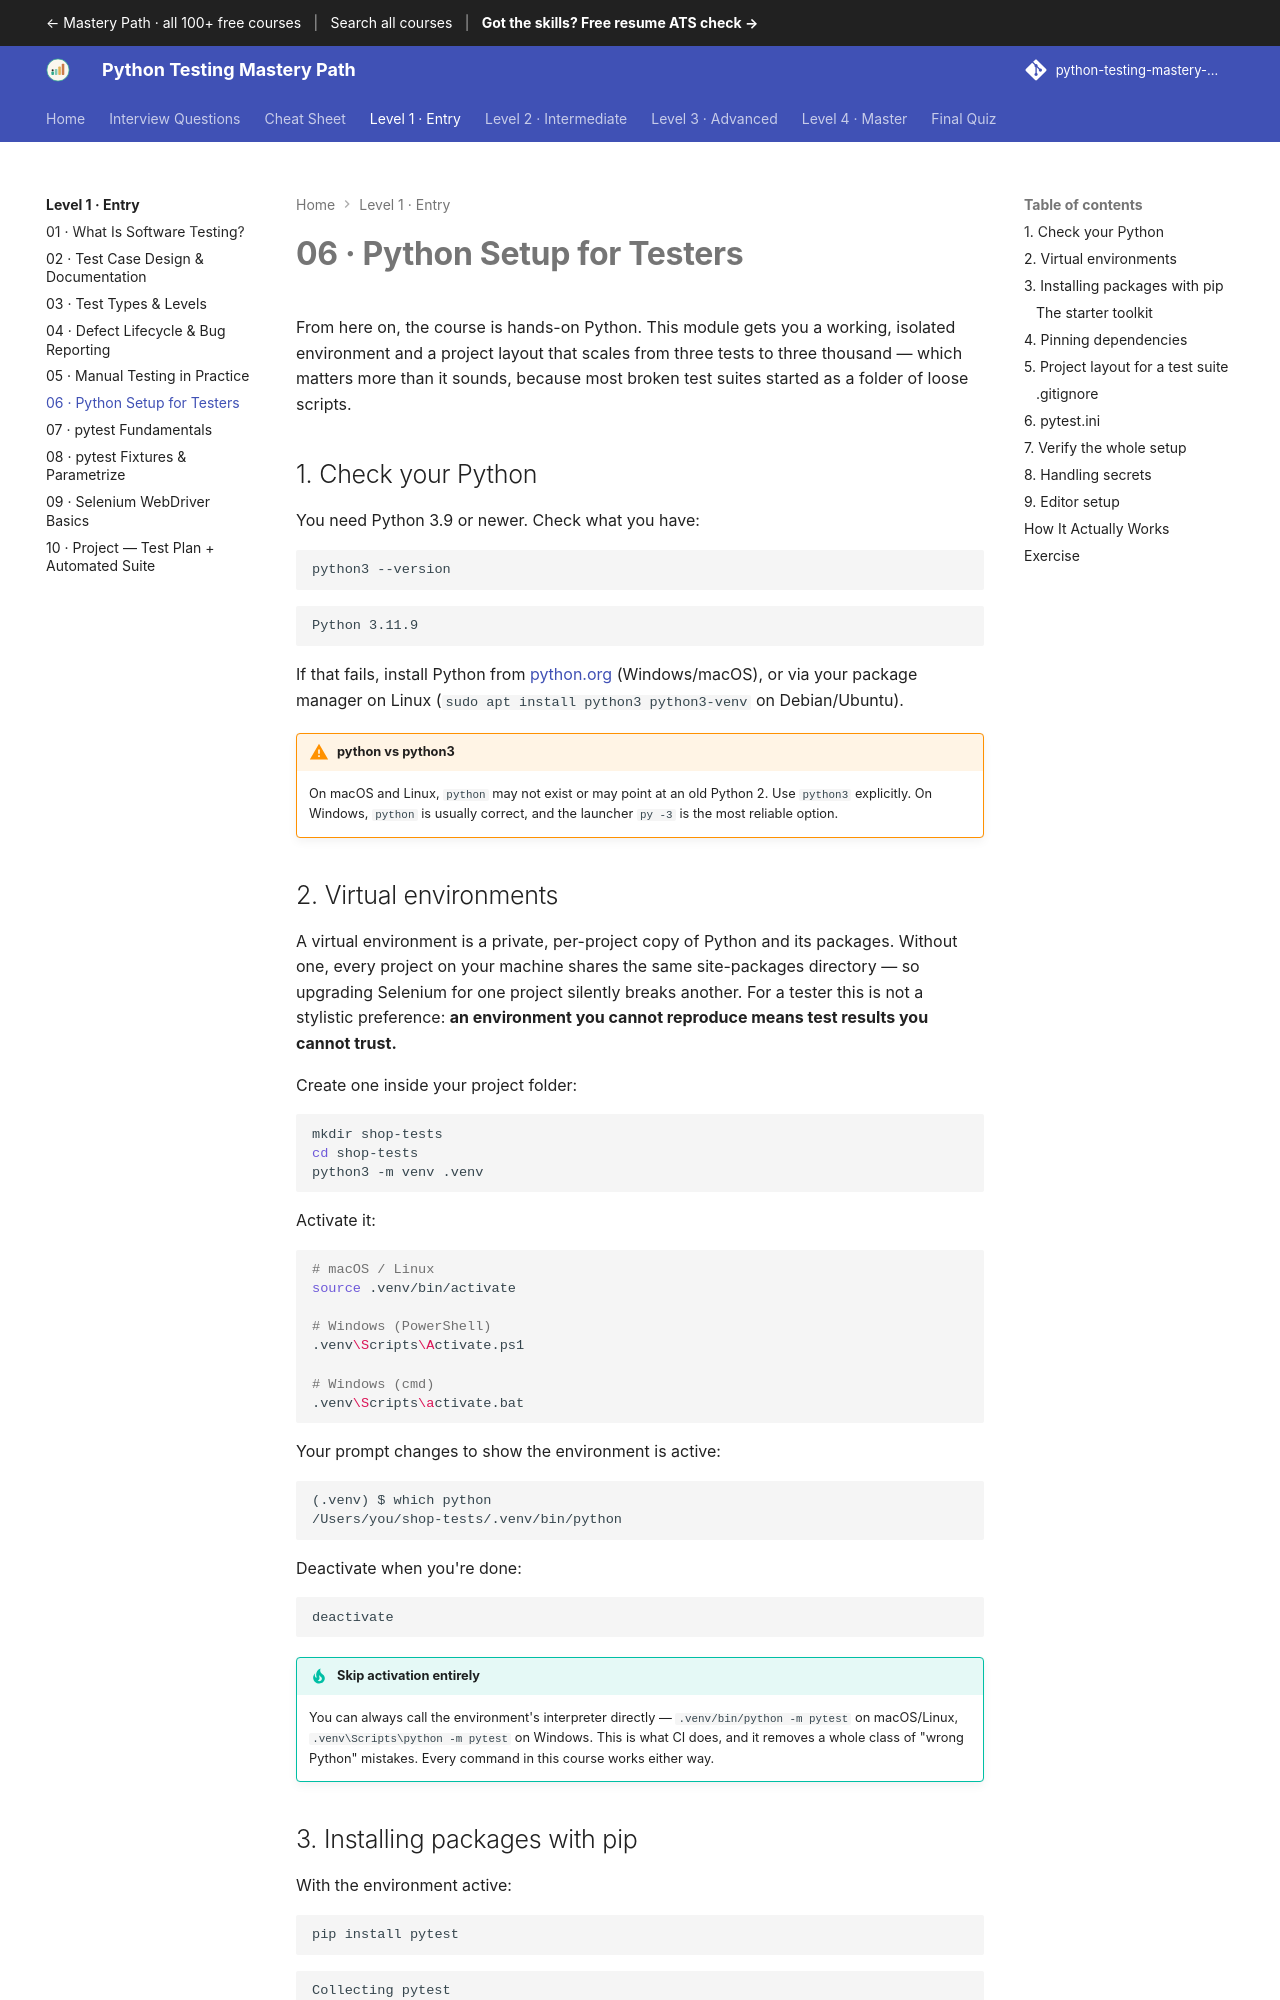

repository: SIGILIPELLI/python-testing-mastery-path · page: level-1/06-python-setup/index.html · generator: mkdocs

---
description: "Python Setup for Testers — From here on, the course is hands-on Python. This module gets you a working, isolated environment and a project layout that…"
---

# 06 · Python Setup for Testers

From here on, the course is hands-on Python. This module gets you a working,
isolated environment and a project layout that scales from three tests to three
thousand — which matters more than it sounds, because most broken test suites
started as a folder of loose scripts.

## 1. Check your Python

You need Python 3.9 or newer. Check what you have:

```bash
python3 --version
```

```text
Python 3.11.9
```

If that fails, install Python from [python.org](https://www.python.org/downloads/)
(Windows/macOS), or via your package manager on Linux (`sudo apt install
python3 python3-venv` on Debian/Ubuntu).

!!! warning "python vs python3"
    On macOS and Linux, `python` may not exist or may point at an old Python 2.
    Use `python3` explicitly. On Windows, `python` is usually correct, and the
    launcher `py -3` is the most reliable option.

## 2. Virtual environments

A virtual environment is a private, per-project copy of Python and its packages.
Without one, every project on your machine shares the same site-packages
directory — so upgrading Selenium for one project silently breaks another. For a
tester this is not a stylistic preference: **an environment you cannot reproduce
means test results you cannot trust.**

Create one inside your project folder:

```bash
mkdir shop-tests
cd shop-tests
python3 -m venv .venv
```

Activate it:

```bash
# macOS / Linux
source .venv/bin/activate

# Windows (PowerShell)
.venv\Scripts\Activate.ps1

# Windows (cmd)
.venv\Scripts\activate.bat
```

Your prompt changes to show the environment is active:

```text
(.venv) $ which python
/Users/you/shop-tests/.venv/bin/python
```

Deactivate when you're done:

```bash
deactivate
```

!!! tip "Skip activation entirely"
    You can always call the environment's interpreter directly —
    `.venv/bin/python -m pytest` on macOS/Linux, `.venv\Scripts\python -m pytest`
    on Windows. This is what CI does, and it removes a whole class of "wrong
    Python" mistakes. Every command in this course works either way.
